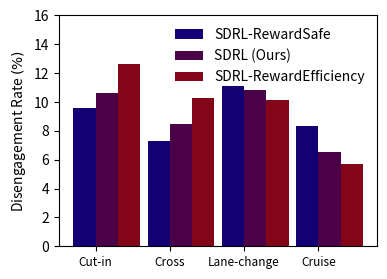

The script that saved this image: (Note: this script raises an exception after producing the figure.)
import matplotlib.pyplot as plt
import numpy as np

# 假设这是你的两组数据
data1 = np.array([9.6, 7.3, 11.1, 8.3])
data2 = np.array([10.6, 8.5, 10.8, 6.5])
data3 = np.array([12.6, 10.3, 10.1, 5.7])

# 创建一个索引数组，用于x轴的标签
ind = np.arange(len(data1))  # 这个长度应该和数据的长度一致

# 设置柱状图的宽度
width = 0.3

# 创建一个图形框架
fig, ax = plt.subplots(figsize=(3*1.37, 3))

# 绘制第一组数据的柱状图
rects1 = ax.bar(ind, data1, width, label='SDRL-RewardSafe', color=[19/256, 0/256, 116/256])

# 绘制第二组数据的柱状图，位置稍微偏移
rects2 = ax.bar(ind + width, data2, width, label='SDRL (Ours)', color=[75/256, 2/256, 70/256])

rects3 = ax.bar(ind + width * 2, data3, width, label='SDRL-RewardEfficiency', color=[131/256, 5/256, 24/256])

# 添加一些文字标签和标题
ax.set_ylabel(r'Disengagement Rate $(\%)$')  # 使用LaTeX语法设置上标
# ax.set_xlabel('Batch size')
ax.set_xticks(ind + width / 2)
ax.set_xticklabels(('Cut-in', 'Cross',
                    'Lane-change',
                    'Cruise'), fontsize=8.5)
ax.legend(frameon=False)
ax.set_ylim(0, 16)

plt.savefig('data/processed/plot_reward.svg', format='svg', bbox_inches='tight')

# 显示图形
plt.show()